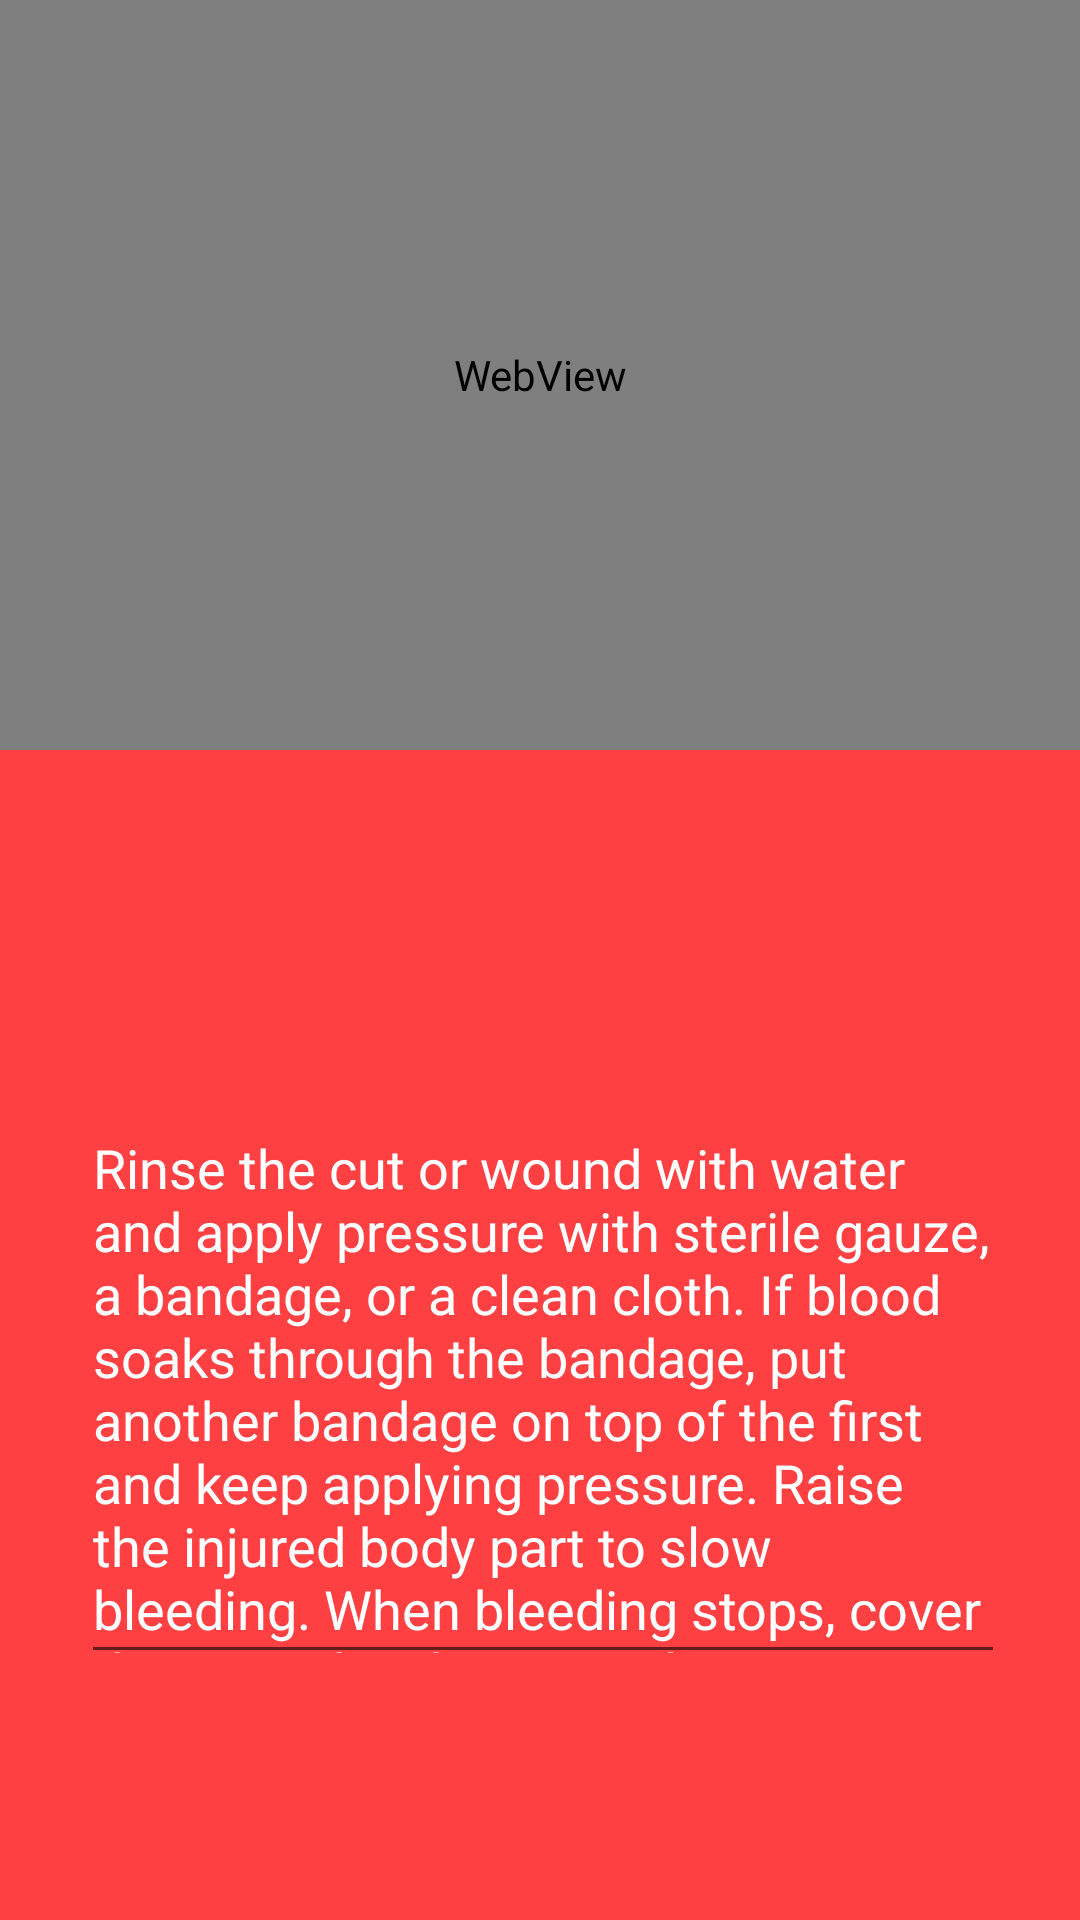

This screen was rendered from an Android layout file. Write that file and the resources it references.
<!-- AndroidManifest.xml: application theme Theme.Project -->
<!-- res/layout/activity_first_aid1.xml -->
<?xml version="1.0" encoding="utf-8"?>
<RelativeLayout xmlns:android="http://schemas.android.com/apk/res/android"
    xmlns:app="http://schemas.android.com/apk/res-auto"
    xmlns:tools="http://schemas.android.com/tools"
    android:layout_width="match_parent"
    android:layout_height="match_parent"
    tools:context=".FirstAidActivity1"
    android:background="@drawable/img_58"
    >
    <WebView
        android:layout_width="match_parent"
        android:layout_height="250sp"
        android:id="@+id/web"/>

    <EditText
        android:id="@+id/editTextTextMultiLine3"
        android:layout_width="wrap_content"
        android:layout_height="282dp"
        android:layout_alignParentStart="true"
        android:layout_alignParentTop="true"
        android:layout_alignParentEnd="true"
        android:layout_alignParentBottom="true"
        android:layout_marginStart="27dp"
        android:layout_marginTop="367dp"
        android:layout_marginEnd="25dp"
        android:layout_marginBottom="82dp"
        android:ems="10"
        android:gravity="start|top"
        android:inputType="textMultiLine"
        android:text="Rinse the cut or wound with water and apply pressure with sterile gauze, a bandage, or a clean cloth. If blood soaks through the bandage, put another bandage on top of the first and keep applying pressure. Raise the injured body part to slow bleeding. When bleeding stops, cover the wound with a new, clean bandage. Do not use a tourniquet."
        android:textColor="@color/white" />

    <Button
        android:id="@+id/button7"
        android:layout_width="188dp"
        android:layout_height="wrap_content"
        android:layout_alignParentStart="true"
        android:layout_alignParentTop="true"
        android:layout_alignParentEnd="true"
        android:layout_alignParentBottom="true"
        android:layout_marginStart="112dp"
        android:layout_marginTop="291dp"
        android:layout_marginEnd="110dp"
        android:layout_marginBottom="381dp"
        android:text="Serious Cut" />


</RelativeLayout>
<!-- resources referenced by this layout -->
<resources>
  <color name="white">#FFFFFFFF</color>
  <!-- drawable img_58: png bitmap (drawable, 4024 bytes) -->
  <style name="Theme.Project" parent="Theme.MaterialComponents.DayNight.NoActionBar">
          
          <item name="colorPrimary">@color/purple_500</item>
          <item name="colorPrimaryVariant">@color/purple_700</item>
          <item name="colorOnPrimary">@color/white</item>
          
          <item name="colorSecondary">@color/teal_200</item>
          <item name="colorSecondaryVariant">@color/teal_700</item>
          <item name="colorOnSecondary">@color/black</item>
          
          <item name="android:statusBarColor" tools:targetApi="21">?attr/colorPrimaryVariant</item>
          
      </style>
  <color name="purple_500">#FF6200EE</color>
  <color name="purple_700">#FF3700B3</color>
  <color name="teal_200">#FF03DAC5</color>
  <color name="teal_700">#FF018786</color>
  <color name="black">#FF000000</color>
</resources>
